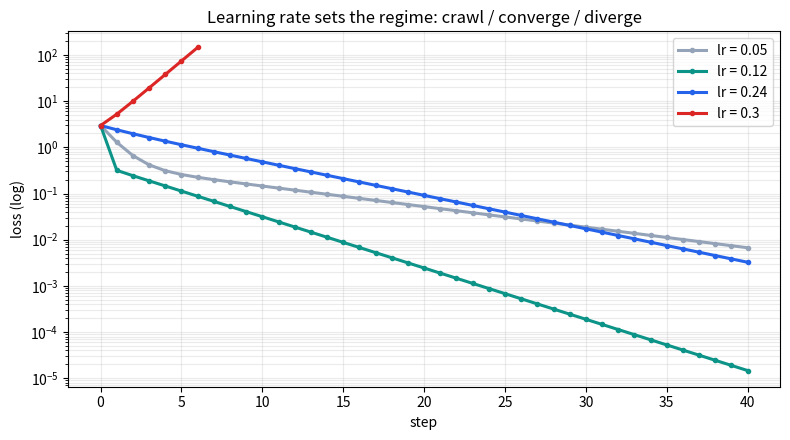
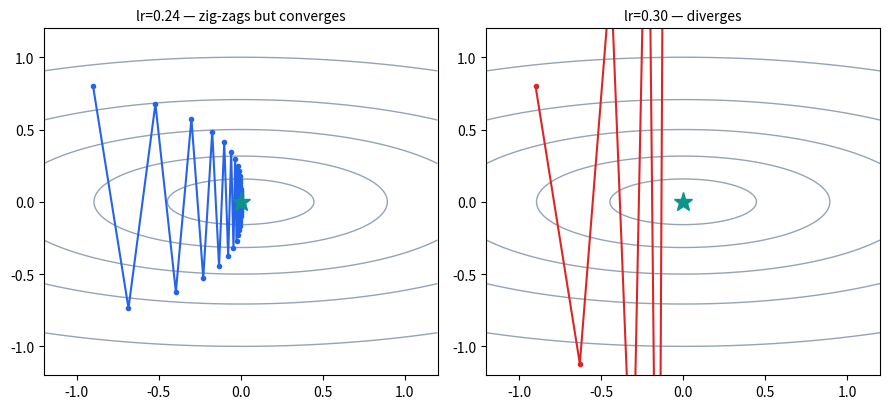

Generate these figures, in order, with matplotlib:
import numpy as np
import matplotlib.pyplot as plt

K = 8.0                                   # steep axis -> stability needs lr < 2/K = 0.25
START = np.array([-0.9, 0.8])
loss = lambda w: 0.5 * (w[0]**2 + K * w[1]**2)
grad = lambda w: np.array([w[0], K * w[1]])

def descend(lr, mu=0.0, steps=40):
    w, v = START.copy(), np.zeros(2)
    path, L = [w.copy()], [loss(w)]
    for _ in range(steps):
        v = mu * v - lr * grad(w); w = w + v
        path.append(w.copy()); L.append(loss(w))
        if not np.isfinite(w).all() or np.hypot(*w) > 5: break   # diverged
    return np.array(path), np.array(L)

for lr in [0.05, 0.12, 0.24, 0.30]:
    _, L = descend(lr)
    tag = "DIVERGED" if (not np.isfinite(L[-1])) or L[-1] > L[0] else "ok"
    print(f"lr={lr}: {len(L)-1:>2} steps, final loss {L[-1]:.2e}  [{tag}]")

plt.figure(figsize=(8, 4.5))
for lr, c in [(0.05, "#94a3b8"), (0.12, "#0d9488"), (0.24, "#2563eb"), (0.30, "#dc2626")]:
    _, L = descend(lr)
    Lc = np.clip(np.nan_to_num(L, posinf=1e8), 1e-12, 1e8)
    plt.plot(Lc, label=f"lr = {lr}", lw=2.2, color=c, marker="o", ms=3)
plt.yscale("log"); plt.xlabel("step"); plt.ylabel("loss (log)")
plt.title("Learning rate sets the regime: crawl / converge / diverge")
plt.legend(); plt.grid(alpha=.25, which="both"); plt.tight_layout(); plt.show()

xs = np.linspace(-1.2, 1.2, 140); X, Y = np.meshgrid(xs, xs); Z = 0.5 * (X**2 + K * Y**2)
fig, axes = plt.subplots(1, 2, figsize=(9, 4.2))
for ax, (lr, title) in zip(axes, [(0.24, "lr=0.24 — zig-zags but converges"), (0.30, "lr=0.30 — diverges")]):
    ax.contour(X, Y, Z, levels=[0.1, 0.4, 1, 2, 4], colors="#94a3b8", linewidths=1)
    p, _ = descend(lr)
    ax.plot(p[:, 0], p[:, 1], "-o", ms=3, color="#dc2626" if lr > 0.25 else "#2563eb")
    ax.plot(0, 0, "*", ms=14, color="#0d9488")           # the minimum
    ax.set_xlim(-1.2, 1.2); ax.set_ylim(-1.2, 1.2); ax.set_title(title, fontsize=10)
plt.tight_layout(); plt.show()
